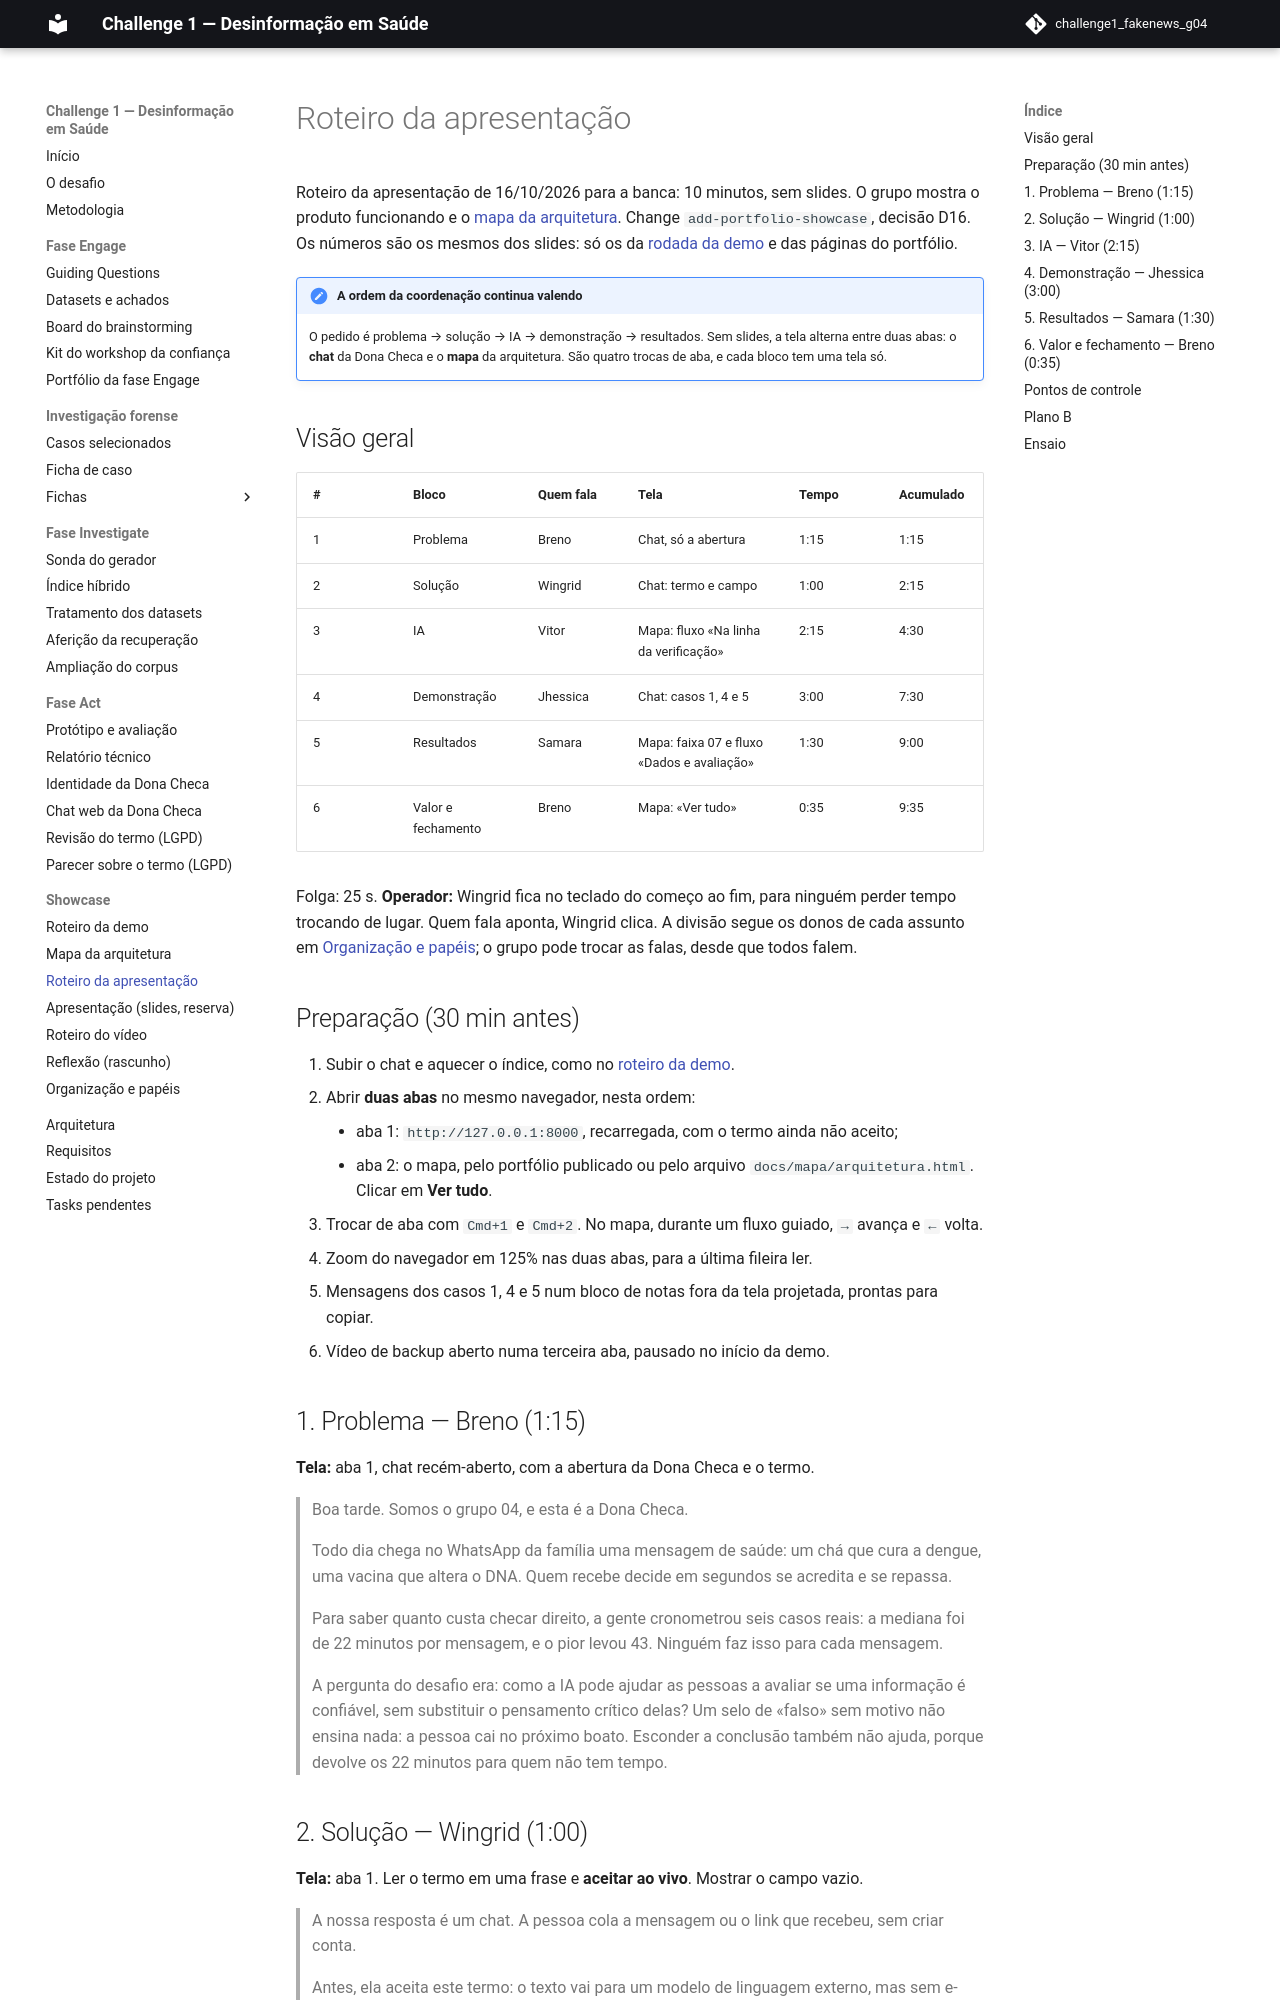

repository: grupo04-challenge01/challenge1_fakenews_g04 · page: showcase/roteiro-apresentacao/index.html · generator: mkdocs

# Roteiro da apresentação

Roteiro da apresentação de 16/10/2026 para a banca: 10 minutos, sem slides.
O grupo mostra o produto funcionando e o
[mapa da arquitetura](../mapa/arquitetura.html). Change
`add-portfolio-showcase`, decisão D16. Os números são os mesmos dos slides:
só os da [rodada da demo](../act/prototipo-avaliacao.md#rodada-da-demo) e das
páginas do portfólio.

!!! note "A ordem da coordenação continua valendo"
    O pedido é problema → solução → IA → demonstração → resultados. Sem
    slides, a tela alterna entre duas abas: o **chat** da Dona Checa e o
    **mapa** da arquitetura. São quatro trocas de aba, e cada bloco tem uma
    tela só.

## Visão geral

| # | Bloco | Quem fala | Tela | Tempo | Acumulado |
| --- | --- | --- | --- | --- | --- |
| 1 | Problema | Breno | Chat, só a abertura | 1:15 | 1:15 |
| 2 | Solução | Wingrid | Chat: termo e campo | 1:00 | 2:15 |
| 3 | IA | Vitor | Mapa: fluxo «Na linha da verificação» | 2:15 | 4:30 |
| 4 | Demonstração | Jhessica | Chat: casos 1, 4 e 5 | 3:00 | 7:30 |
| 5 | Resultados | Samara | Mapa: faixa 07 e fluxo «Dados e avaliação» | 1:30 | 9:00 |
| 6 | Valor e fechamento | Breno | Mapa: «Ver tudo» | 0:35 | 9:35 |

Folga: 25 s. **Operador:** Wingrid fica no teclado do começo ao fim, para
ninguém perder tempo trocando de lugar. Quem fala aponta, Wingrid clica. A
divisão segue os donos de cada assunto em [Organização e papéis](organizacao.md);
o grupo pode trocar as falas, desde que todos falem.

## Preparação (30 min antes)

1. Subir o chat e aquecer o índice, como no [roteiro da demo](roteiro-demo.md#preparacao-30-min-antes).
2. Abrir **duas abas** no mesmo navegador, nesta ordem:
    - aba 1: `http://127.0.0.1:8000`, recarregada, com o termo ainda não aceito;
    - aba 2: o mapa, pelo portfólio publicado ou pelo arquivo
      `docs/mapa/arquitetura.html`. Clicar em **Ver tudo**.
3. Trocar de aba com `Cmd+1` e `Cmd+2`. No mapa, durante um fluxo guiado,
   `→` avança e `←` volta.
4. Zoom do navegador em 125% nas duas abas, para a última fileira ler.
5. Mensagens dos casos 1, 4 e 5 num bloco de notas fora da tela projetada,
   prontas para copiar.
6. Vídeo de backup aberto numa terceira aba, pausado no início da demo.

## 1. Problema — Breno (1:15)

**Tela:** aba 1, chat recém-aberto, com a abertura da Dona Checa e o termo.

> Boa tarde. Somos o grupo 04, e esta é a Dona Checa.
>
> Todo dia chega no WhatsApp da família uma mensagem de saúde: um chá que
> cura a dengue, uma vacina que altera o DNA. Quem recebe decide em segundos
> se acredita e se repassa.
>
> Para saber quanto custa checar direito, a gente cronometrou seis casos
> reais: a mediana foi de 22 minutos por mensagem, e o pior levou 43.
> Ninguém faz isso para cada mensagem.
>
> A pergunta do desafio era: como a IA pode ajudar as pessoas a avaliar se
> uma informação é confiável, sem substituir o pensamento crítico delas? Um
> selo de «falso» sem motivo não ensina nada: a pessoa cai no próximo boato.
> Esconder a conclusão também não ajuda, porque devolve os 22 minutos para
> quem não tem tempo.
